Run: headless pygame with SDL's dummy video driver; simulated clock (each Clock.tick advances the game by its frame time, no real sleeping); random seed 0; keys injected as events and as key.get_pressed() state; mouse plan: one left click at the window centre at the start of phase 2, then a move to the lower-right quarter at the start of phase 3.
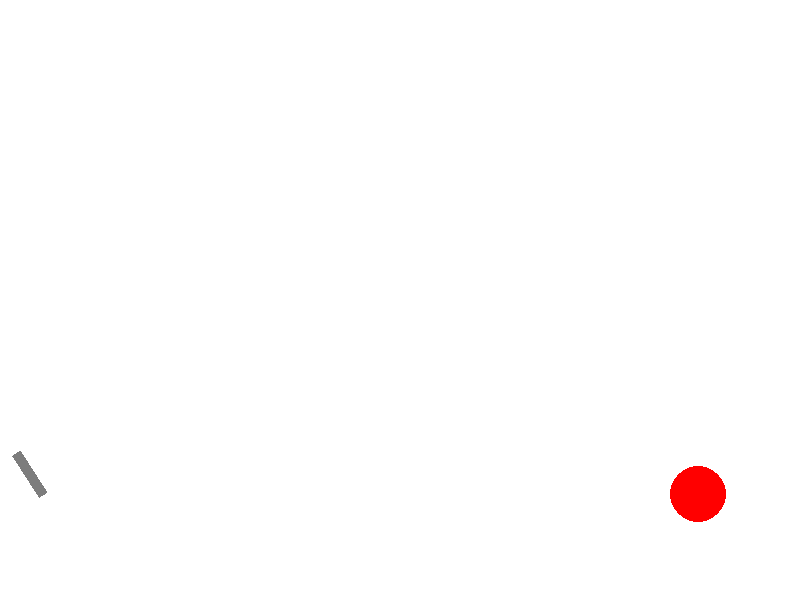
Frame 1 of 4 · flips 1–60 · no input
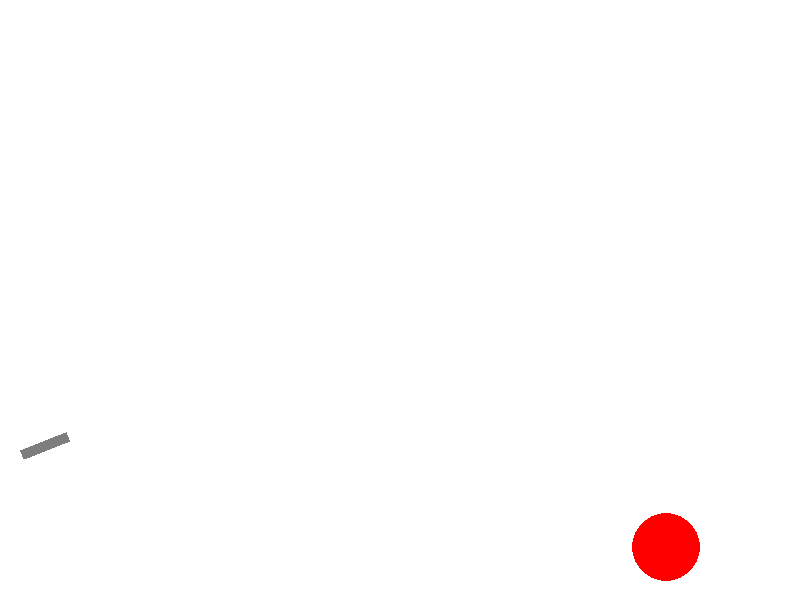
Frame 2 of 4 · flips 61–180 · clicked the window centre · tapped SPACE, RETURN · held RIGHT (→), D
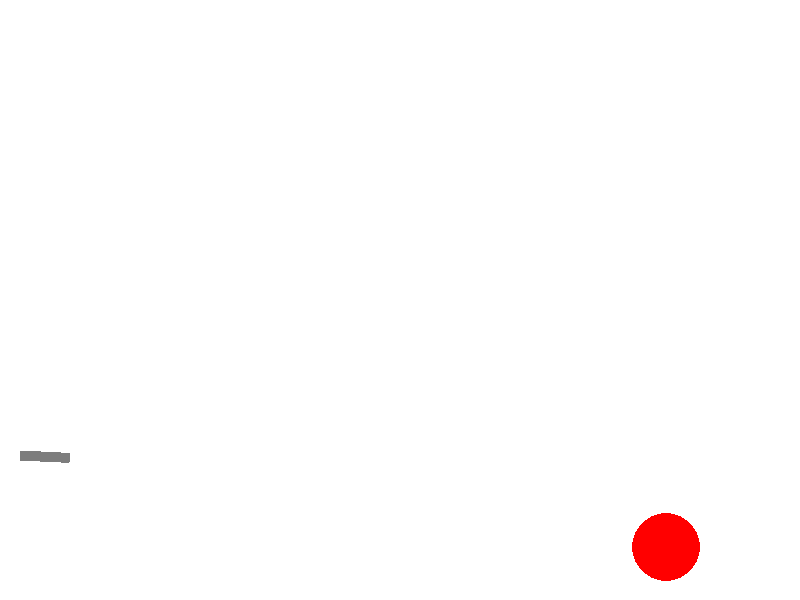
Frame 3 of 4 · flips 181–300 · moved the mouse to the lower-right quarter · held DOWN (↓), S
Frame 4 of 4 · flips 301–420 · held LEFT (←), A, UP (↑), W · screen unchanged from frame 3, image omitted

The pygame program that drew these frames:

import math
import random
from random import choice

import pygame


FPS = 30

COLORS = {
    'RED': 0xFF0000,
    'BLUE': 0x0000FF,
    'YELLOW': 0xFFC91F,
    'GREEN': 0x00FF00,
    'MAGENTA': 0xFF03B8,
    'CYAN': 0x00FFCC,
    'BLACK': 0x000000,
    'WHITE': 0xFFFFFF,
    'GREY': 0x7D7D7D
}

WIDTH = 800
HEIGHT = 600

GRAVITY = 5
FRICTION_KOEF = 0.7

class Ball:
    def __init__(self, screen: pygame.Surface, clock: pygame.time.Clock, x=40, y=450, vx = 0, vy = 0):
        """ Конструктор класса ball

        Args:
        x - начальное положение мяча по горизонтали
        y - начальное положение мяча по вертикали
        """
        self.screen = screen
        self.x = x
        self.y = y
        self.r = 10
        self.vx = vx
        self.vy = vy
        POSSIBLE_COLORS = {i: COLORS[i] for i in ['RED', 'BLUE', 'YELLOW', 'GREEN']}
        self.color = COLORS[choice(list(POSSIBLE_COLORS.keys()))]
        self.clock = clock
        self.MAX_LIVE_TIME = 10**4
        self.cur_time = 0

    def move(self):
        """Переместить мяч по прошествии единицы времени.

        Метод описывает перемещение мяча за один кадр перерисовки. То есть, обновляет значения
        self.x и self.y с учетом скоростей self.vx и self.vy, силы гравитации, действующей на мяч,
        и стен по краям окна (размер окна 800х600).
        """
        self.vy += GRAVITY

        self.x += self.vx
        self.y += self.vy

        if self.x - self.r < 0 or self.x + self.r > WIDTH:
            if self.x - self.r < 0:
                self.x = self.r
            elif self.x + self.r > WIDTH:
                self.x = WIDTH - self.r
            self.vx = -self.vx * FRICTION_KOEF
        if self.y + self.r > HEIGHT:
            self.y = HEIGHT - self.r
            self.vy = -self.vy

    def draw(self):
        pygame.draw.circle(
            self.screen,
            self.color,
            (self.x, self.y),
            self.r
        )

    def hittest(self, obj):
        """Функция проверяет сталкивалкивается ли данный обьект с целью, описываемой в обьекте obj.

        Args:
            obj: Обьект, с которым проверяется столкновение.
        Returns:
            Возвращает True в случае столкновения мяча и цели. В противном случае возвращает False.
        """
        if type(obj) == Target:
            if (obj.x - self.x)**2 + (obj.y - self.y)**2 <= (obj.r + self.r)**2:
                return True
        return False

    def update(self):
        self.move()
        self.cur_time += self.clock.get_time()

class Gun:
    def __init__(self, screen, clock, balls: list):
        self.screen = screen
        self.f2_power = 10
        self.f2_on = 0
        self.an = 1
        self.color = COLORS['GREY']
        self.y = 450
        self.x = 20
        self.start_length = 50
        self.balls = balls
        self.clock = clock

    def fire2_start(self, event):
        self.f2_on = 1
        self.color = COLORS['RED']

    def fire2_end(self, event):
        """Выстрел мячом.

        Происходит при отпускании кнопки мыши.
        Начальные значения компонент скорости мяча vx и vy зависят от положения мыши.
        """
        global bullet
        bullet += 1

        new_ball = Ball(
            self.screen,
            self.clock,
            int(self.x + self.start_length * math.cos(self.an)),
            int(self.y + self.start_length * math.sin(self.an))
        )
        new_ball.r += 5
        new_ball.vx = self.f2_power * math.cos(self.an)
        new_ball.vy = self.f2_power * math.sin(self.an)

        self.balls.append(new_ball)

        self.f2_on = 0
        self.f2_power = 10

        self.color = COLORS['GREY']

    def targeting(self, event):
        """Прицеливание. Зависит от положения мыши."""
        if event:
            self.an = math.atan((event.pos[1]-self.y) / (event.pos[0]-self.x))

    def draw(self):
        rectangle_surface = pygame.Surface((WIDTH, HEIGHT))
        rectangle_surface.fill((255, 255, 255))
        old_center = rectangle_surface.get_rect().center

        length = self.start_length  * (1.1 - self.f2_power / 100)

        pygame.draw.rect(rectangle_surface, self.color, pygame.Rect(WIDTH//2, HEIGHT//2, length, 10))
        rectangle_surface = pygame.transform.rotate(rectangle_surface, -self.an * 180 / math.pi)
        rect = rectangle_surface.get_rect()
        rect.center = (old_center[0] + self.x - WIDTH//2, old_center[1] + self.y - HEIGHT//2)
        self.screen.blit(rectangle_surface, rect)

    def power_up(self):
        if self.f2_on:
            if self.f2_power < 100:
                self.f2_power += 2


class Target:
    def __init__(self, screen):
        self.live = False
        self.new_target()
        self.screen = screen

    def new_target(self):
        """ Инициализация новой цели. """
        if not self.live:
            self.x = random.randint(600, 780)
            self.y = random.randint(300, 550)
            self.r = random.randint(2, 50)
            self.color = COLORS['RED']
            self.live = 1

    def hit(self, points=1):
        """Попадание шарика в цель."""
        self.live = False

    def draw(self):
        if self.live:
            pygame.draw.circle(self.screen, self.color, (self.x, self.y), self.r)


pygame.init()
screen = pygame.display.set_mode((WIDTH, HEIGHT))
bullet = 0
balls = []

clock = pygame.time.Clock()
gun = Gun(screen, clock, balls)
target = Target(screen)
finished = False

points = 0

while not finished:
    screen.fill(COLORS['WHITE'])
    gun.draw()
    target.draw()

    for b in balls:
        b.draw()
    pygame.display.update()

    clock.tick(FPS)

    for event in pygame.event.get():
        if event.type == pygame.QUIT:
            finished = True
        elif event.type == pygame.MOUSEBUTTONDOWN:
            gun.fire2_start(event)
        elif event.type == pygame.MOUSEBUTTONUP:
            gun.fire2_end(event)
        elif event.type == pygame.MOUSEMOTION:
            gun.targeting(event)

    for i, b in enumerate(balls):
        if b.cur_time >= b.MAX_LIVE_TIME:
            del balls[i]

    for i, b in enumerate(balls):
        b.update()

        if b.hittest(target) and target.live:
            target.hit()
            del balls[i]
            points += 1
    gun.power_up()

    if not target.live:
        target.new_target()

pygame.quit()
